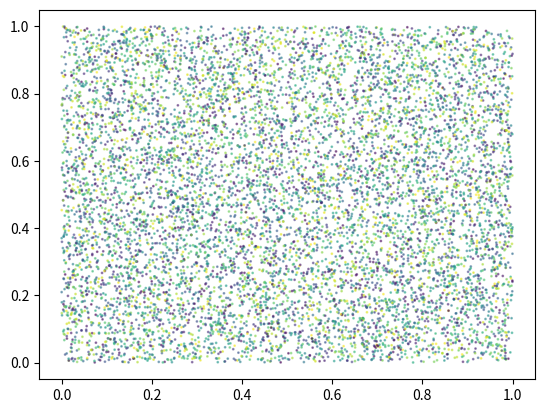

Source code (Python):
import numpy as np
import matplotlib.pyplot as plt
import time
# Fixing random state for reproducibility
np.random.seed(19680801)

start = time.time()
N = 10000
x = np.random.rand(N)
y = np.random.rand(N)
colors = np.random.rand(N)
area = (30 * np.random.rand(N))**2  # 0 to 15 point radii

plt.scatter(x, y, s=1, c=colors, alpha=0.5)
end = time.time()
print(end - start)
plt.show()